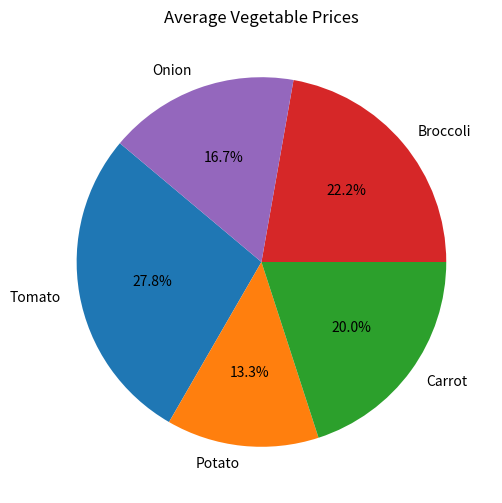

Reproduce this figure in Python.
import pandas as pd

import matplotlib.pyplot as plt

# Example data: average prices of vegetables (in USD)
data = {
    'Vegetable': ['Tomato', 'Potato', 'Carrot', 'Broccoli', 'Onion'],
    'Average Price': [2.5, 1.2, 1.8, 2.0, 1.5]
}

df = pd.DataFrame(data)

# Pie chart
plt.figure(figsize=(6,6))
plt.pie(df['Average Price'], labels=df['Vegetable'], autopct='%1.1f%%', startangle=140)
plt.title('Average Vegetable Prices')
plt.show()